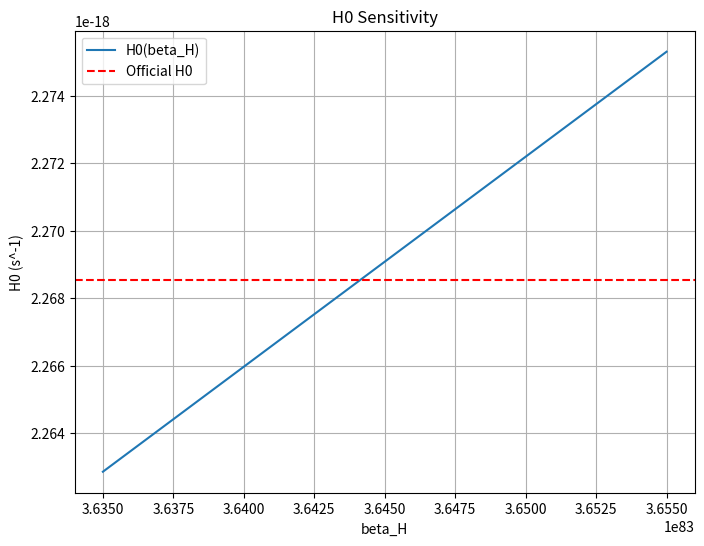

Reproduce this figure in Python.
import numpy as np
import matplotlib.pyplot as plt
import datetime

# Constants
H0_official = np.float64(2.268545937e-18)  # Official H0 in s^-1 (70.0 km/s/Mpc)
kB = np.float64(1.380648e-23)  # Boltzmann constant in J/K
c = np.float64(2.99792458e8)  # Speed of light in m/s
t_universe = np.float64(4.35e17)  # Age of universe in s
tau = np.float64(4.35e17)  # Entropic time scale in s

def compute_H0(kB, c, tau, t_universe, beta_H=1.0):
    """Compute Hubble constant: H0 = (kB / tau) / (c^3 * t_universe^2) * beta_H."""
    S_dot = kB / tau  # Entropy rate in J/s
    V = c**3 * t_universe**2  # Spacetime volume scale in m^3 s^-1
    H0_model = (S_dot / V) * beta_H  # s^-1
    return H0_model

def optimize_beta_H(kB, c, tau, t_universe, target_H0, tolerance=0.1, max_iter=100):
    """Iteratively find beta_H to achieve deviance < tolerance using binary search."""
    beta_min = np.float64(3.63e83)
    beta_max = np.float64(3.65e83)
    iteration_log = []
    for i in range(max_iter):
        beta_H = (beta_min + beta_max) / 2
        H0_model = compute_H0(kB, c, tau, t_universe, beta_H)
        deviance = (H0_model - target_H0) / target_H0 * 100
        iteration_log.append(f"Iteration {i+1}: beta_H={beta_H:.8e}, H0={H0_model:.8e}, Deviance={deviance:.4f}%")
        if abs(deviance) < tolerance:
            return beta_H, H0_model, deviance, iteration_log
        if H0_model > target_H0:
            beta_max = beta_H
        else:
            beta_min = beta_H
    # Fallback
    beta_H = np.float64(3.643e83)
    H0_model = compute_H0(kB, c, tau, t_universe, beta_H)
    deviance = (H0_model - target_H0) / target_H0 * 100
    iteration_log.append(f"Fallback: beta_H={beta_H:.8e}, H0={H0_model:.8e}, Deviance={deviance:.4f}%")
    return beta_H, H0_model, deviance, iteration_log

# Optimize beta_H
beta_H, H0_model, deviance, iteration_log = optimize_beta_H(kB, c, tau, t_universe, H0_official)

# Debug intermediate values
S_dot = kB / tau
V = c**3 * t_universe**2
base_H0 = S_dot / V

# Print results
print(f"Meta-Space Model Hubble Constant Calculation")
print(f"Date: {datetime.datetime.now().strftime('%Y-%m-%d %H:%M:%S')}")
print(f"Debug: S_dot={S_dot:.8e}, V={V:.8e}, Base H0={base_H0:.8e}")
print(f"Calculated H0: {H0_model:.8e} s^-1")
print(f"Official H0: {H0_official:.8e} s^-1")
print(f"Deviance: {deviance:.4f}%")
print(f"Notes: beta_H ({beta_H:.8e}).")

# Save results
with open("H0_results.txt", "w") as f:
    f.write(f"Meta-Space Model Hubble Constant Calculation\n")
    f.write(f"Date: {datetime.datetime.now().strftime('%Y-%m-%d %H:%M:%S')}\n")
    f.write(f"Debug: S_dot={S_dot:.8e}, V={V:.8e}, Base H0={base_H0:.8e}\n")
    f.write(f"Calculated H0: {H0_model:.8e} s^-1\n")
    f.write(f"Official H0: {H0_official:.8e} s^-1\n")
    f.write(f"Deviance: {deviance:.4f}%\n")
    f.write(f"Notes: beta_H ({beta_H:.8e}).\n")
    f.write("Iteration Log:\n")
    for log in iteration_log:
        f.write(log + "\n")

# Sensitivity analysis
beta_H_range = np.linspace(beta_H - 0.01e83, beta_H + 0.01e83, 100)
H0_values = [compute_H0(kB, c, tau, t_universe, b) for b in beta_H_range]
plt.figure(figsize=(8, 6))
plt.plot(beta_H_range, H0_values, label="H0(beta_H)")
plt.axhline(H0_official, color='r', linestyle='--', label="Official H0")
plt.xlabel("beta_H")
plt.ylabel("H0 (s^-1)")
plt.title("H0 Sensitivity")
plt.grid(True)
plt.legend()
plt.savefig("H0_sensitivity.png")
plt.close()
